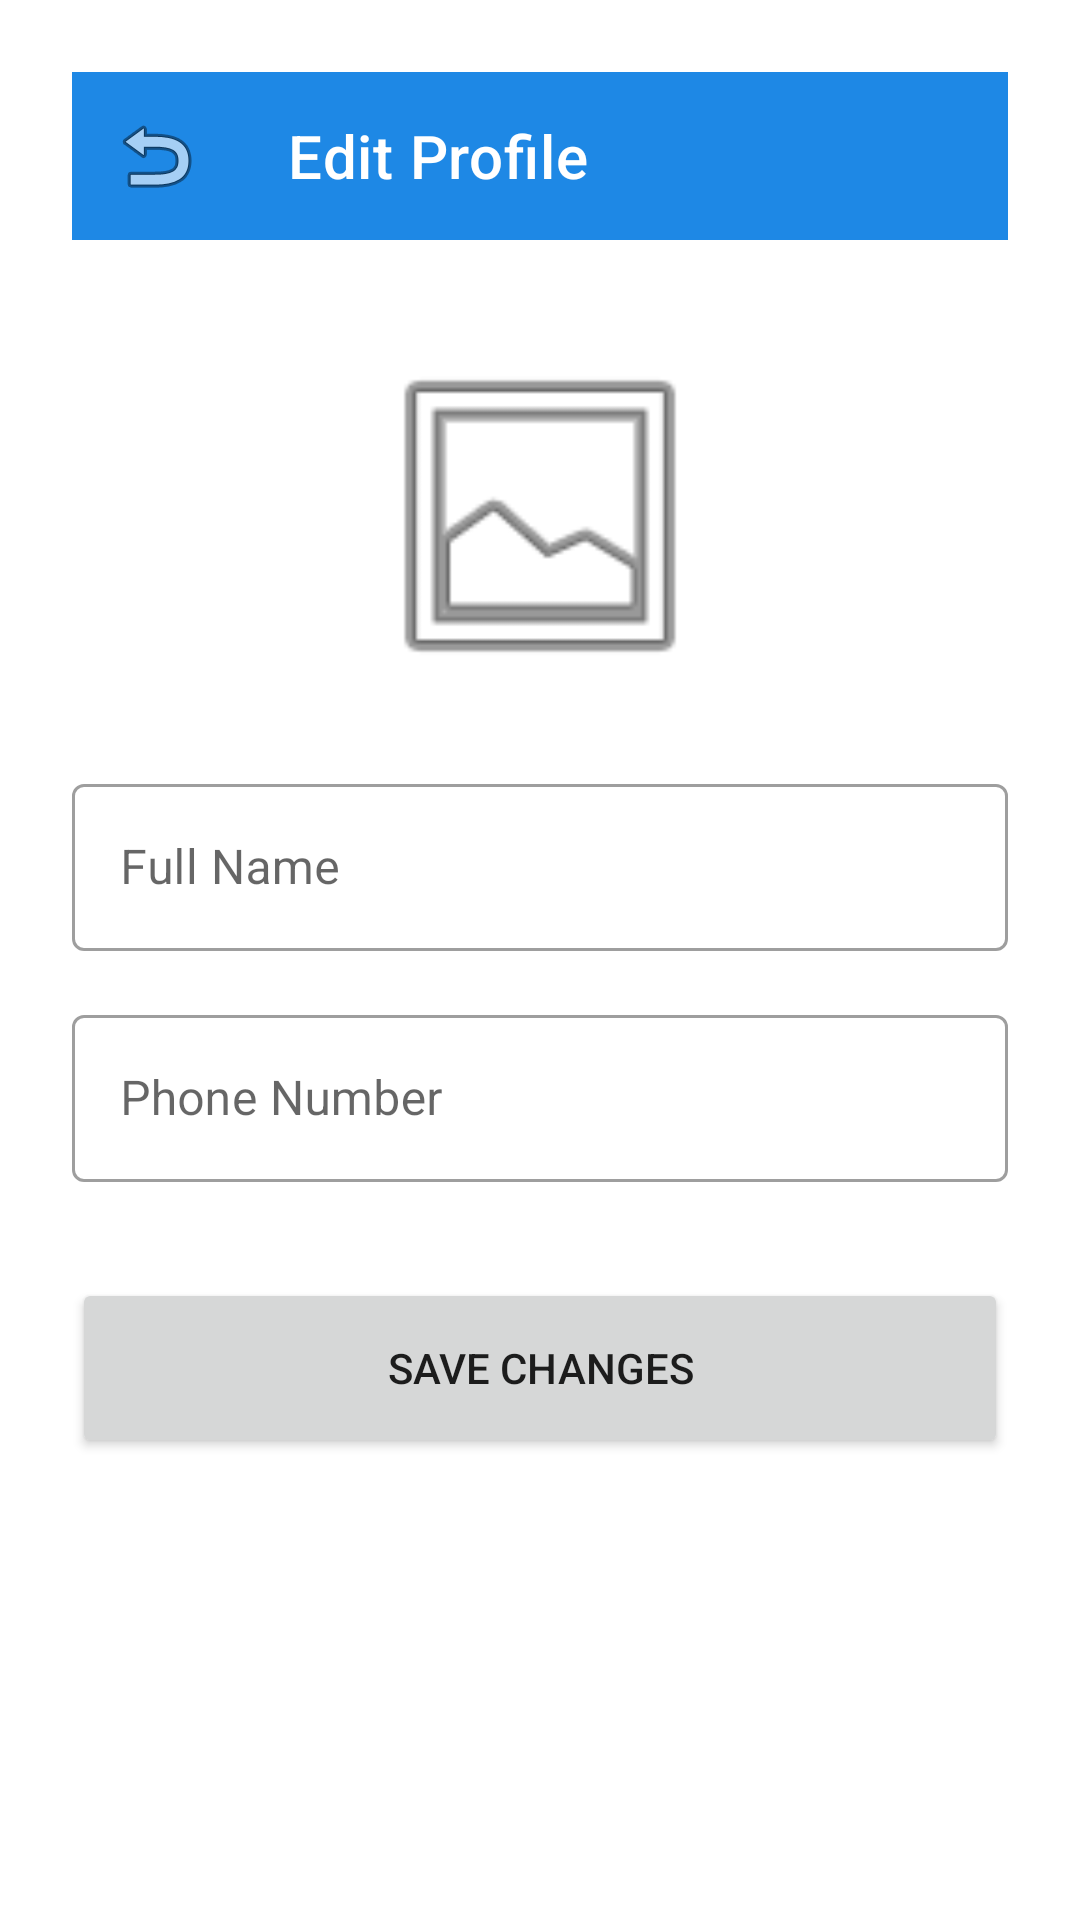

Reconstruct the res/layout file that produces this screen, plus the resources it refers to.
<!-- AndroidManifest.xml: application theme Theme.MahirExpress -->
<!-- res/layout/activity_edit_profile.xml -->
<?xml version="1.0" encoding="utf-8"?>
<androidx.constraintlayout.widget.ConstraintLayout xmlns:android="http://schemas.android.com/apk/res/android"
    xmlns:app="http://schemas.android.com/apk/res-auto"
    android:layout_width="match_parent"
    android:layout_height="match_parent"
    android:padding="24dp">

    <com.google.android.material.appbar.MaterialToolbar
        android:id="@+id/toolbar"
        android:layout_width="match_parent"
        android:layout_height="?attr/actionBarSize"
        android:background="?attr/colorPrimary"
        app:layout_constraintTop_toTopOf="parent"
        app:navigationIcon="@android:drawable/ic_menu_revert"
        app:title="Edit Profile"
        app:titleTextColor="@color/white" />

    <com.google.android.material.imageview.ShapeableImageView
        android:id="@+id/ivProfile"
        android:layout_width="120dp"
        android:layout_height="120dp"
        android:layout_marginTop="32dp"
        android:scaleType="centerCrop"
        android:src="@android:drawable/ic_menu_gallery"
        app:layout_constraintEnd_toEndOf="parent"
        app:layout_constraintStart_toStartOf="parent"
        app:layout_constraintTop_toBottomOf="@id/toolbar"
        app:shapeAppearanceOverlay="@style/CircleImageView" />

    <com.google.android.material.textfield.TextInputLayout
        android:id="@+id/tilName"
        style="@style/Widget.MaterialComponents.TextInputLayout.OutlinedBox"
        android:layout_width="match_parent"
        android:layout_height="wrap_content"
        android:layout_marginTop="24dp"
        android:hint="Full Name"
        app:layout_constraintTop_toBottomOf="@id/ivProfile">

        <com.google.android.material.textfield.TextInputEditText
            android:id="@+id/etName"
            android:layout_width="match_parent"
            android:layout_height="wrap_content" />
    </com.google.android.material.textfield.TextInputLayout>

    <com.google.android.material.textfield.TextInputLayout
        android:id="@+id/tilPhone"
        style="@style/Widget.MaterialComponents.TextInputLayout.OutlinedBox"
        android:layout_width="match_parent"
        android:layout_height="wrap_content"
        android:layout_marginTop="16dp"
        android:hint="Phone Number"
        app:layout_constraintTop_toBottomOf="@id/tilName">

        <com.google.android.material.textfield.TextInputEditText
            android:id="@+id/etPhone"
            android:layout_width="match_parent"
            android:layout_height="wrap_content" />
    </com.google.android.material.textfield.TextInputLayout>

    <Button
        android:id="@+id/btnSave"
        android:layout_width="match_parent"
        android:layout_height="60dp"
        android:layout_marginTop="32dp"
        android:text="Save Changes"
        app:layout_constraintTop_toBottomOf="@id/tilPhone" />

    <ProgressBar
        android:id="@+id/progressBar"
        android:layout_width="wrap_content"
        android:layout_height="wrap_content"
        android:visibility="gone"
        app:layout_constraintBottom_toBottomOf="parent"
        app:layout_constraintEnd_toEndOf="parent"
        app:layout_constraintStart_toStartOf="parent"
        app:layout_constraintTop_toTopOf="parent" />

</androidx.constraintlayout.widget.ConstraintLayout>
<!-- resources referenced by this layout -->
<resources>
  <color name="white">#FFFFFF</color>
  <style name="Theme.MahirExpress" parent="Theme.MaterialComponents.Light.NoActionBar">
          
          <item name="colorPrimary">@color/primary</item>
          <item name="colorPrimaryVariant">@color/primary_dark</item>
          <item name="colorOnPrimary">@color/white</item>
          
          <item name="colorSecondary">@color/accent</item>
          <item name="colorSecondaryVariant">@color/accent</item>
          <item name="colorOnSecondary">@color/black</item>
          
          <item name="android:statusBarColor">?attr/colorPrimaryVariant</item>
          
      </style>
  <color name="primary">#1E88E5</color>
  <color name="primary_dark">#1565C0</color>
  <color name="accent">#FFC107</color>
  <color name="black">#000000</color>
</resources>
